Run: headless pygame with SDL's dummy video driver; simulated clock (each Clock.tick advances the game by its frame time, no real sleeping); random seed 0; keys injected as events and as key.get_pressed() state; no mouse input.
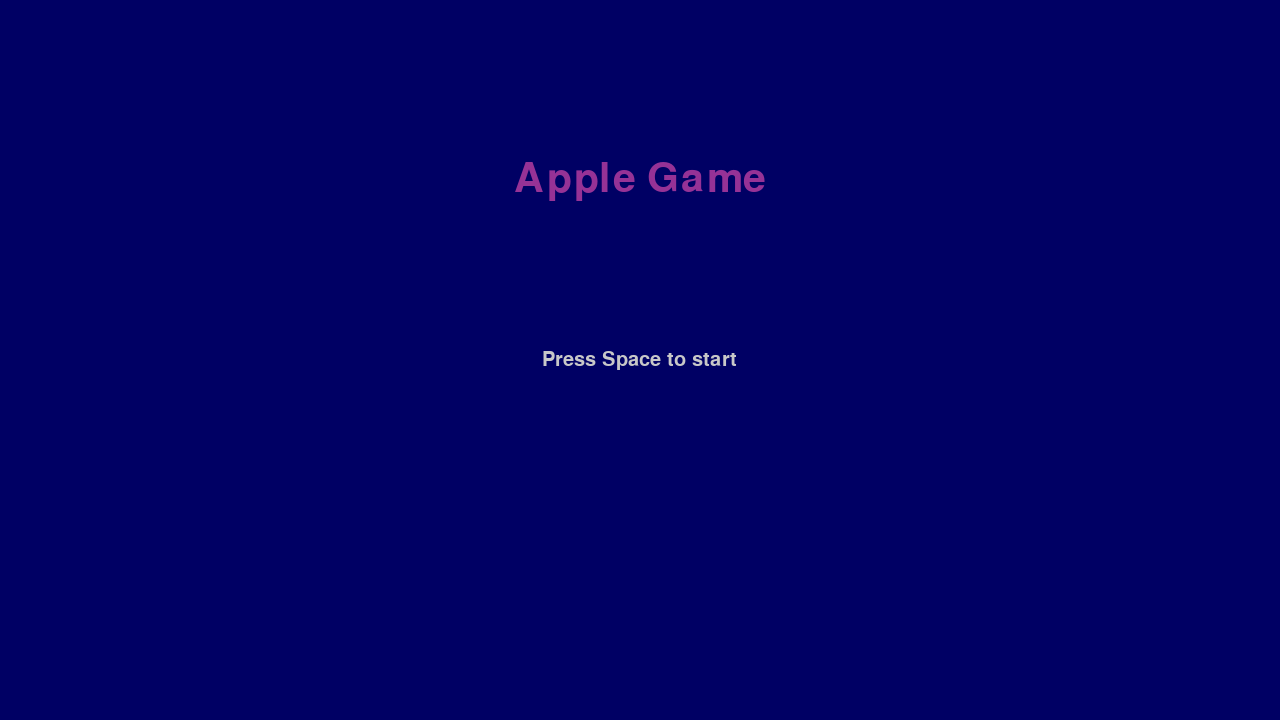
Frame 1 of 4 · flips 1–60 · no input
Frame 2 of 4 · flips 61–180 · tapped SPACE, RETURN · held RIGHT (→), D · screen unchanged from frame 1, image omitted
Frame 3 of 4 · flips 181–300 · held DOWN (↓), S · screen unchanged from frame 2, image omitted
Frame 4 of 4 · flips 301–420 · held LEFT (←), A, UP (↑), W · screen unchanged from frame 3, image omitted

The pygame program that drew these frames:

import pygame
import random
import time
pygame.font.init()
font = pygame.font.SysFont("Arial", 30)
pygame.init()
screen_x=1280
screen_y=720
clock = pygame.time.Clock()
screen = pygame.display.set_mode((screen_x, screen_y))
t0 = time.time()
running = True
dt = 0
player_size=10
score=0
highscore=0
player_pos = pygame.Vector2(screen.get_width() / 2, screen.get_height() / 2)
class Apple_Red(object):
    def eat_apple(self):
        self.eaten = True
        self.spawn_apple()
        self.eaten = False
    def __init__(self):
        self.eaten = False
        self.spawn_apple()
    def spawn_apple(self):
        self.apple_pos_x=random.randint(8,(screen_x-8))
        self.apple_pos_y=random.randint(8,(screen_y-8))
    def draw_apple(self):
        pygame.draw.circle(screen, "red", (self.apple_pos_x,self.apple_pos_y) ,8)
class Apple_Green(object):
    def eat_apple(self):
        self.eaten = True
        self.spawn_apple()
        self.eaten = False
    def __init__(self):
        self.eaten = False
        self.spawn_apple()
    def spawn_apple(self):
        self.apple_pos_x=random.randint(8,(screen_x-8))
        self.apple_pos_y=random.randint(8,(screen_y-8))
    def draw_apple(self):
        pygame.draw.circle(screen, "green", (self.apple_pos_x,self.apple_pos_y) ,12)
class Apple_Purple(object):
    def eat_apple(self):
        self.eaten = True
        self.spawn_apple()
        self.eaten = False
    def __init__(self):
        self.eaten = False
        self.spawn_apple()
    def spawn_apple(self):
        self.apple_pos_x=random.randint(8,(screen_x-8))
        self.apple_pos_y=random.randint(8,(screen_y-8))
    def draw_apple(self):
        pygame.draw.circle(screen, "purple", (self.apple_pos_x,self.apple_pos_y) ,10)
apple_p=Apple_Purple()
apple_r=Apple_Red()
apple_g=Apple_Green()
speed=200
game=0
while running:
    if game==0:
        keys = pygame.key.get_pressed()
        start_text="Press Space to start"
        start_font_x,start_font_y=font.size(start_text)
        start_surface=font.render(start_text, True, (200, 200, 200))
        font_size = 60
        my_font = pygame.font.SysFont("Arial", font_size)
        title_text="Apple Game"
        title_font_x,title_font_y=my_font.size(title_text)
        title_surface=my_font.render(title_text, True, (150, 50, 150))
        screen.fill((0, 0, 100))
        screen.blit(start_surface, ((screen_x/2-start_font_x/2), (screen_y/2-start_font_y/2)))
        screen.blit(title_surface, ((screen_x/2-title_font_x/2), (screen_y/4-title_font_y/2)))
        for event in pygame.event.get():
            if event.type == pygame.QUIT:
                running = False
        #shifting the screens
        if keys[pygame.K_SPACE]:
            game = 1
            t1=time.time()
            t0 =+ t1
        if keys[pygame.K_ESCAPE]:
            game = 2
        pygame.display.flip()
    if game==1:
        keys = pygame.key.get_pressed()
        t1=time.time()
        game_time = t1-t0
        game_time_min = round(game_time//60)
        game_time_sec = round(game_time%60)
        if highscore < score:
            highscore =+ score
        else:
            highscore += 0
        player_size==10
        score==0
        highscore==0
        if game_time_sec < 10:
            timer_surface = font.render(f"Time: {game_time_min}:0{game_time_sec}", True, (200, 200, 200))
        else:
            timer_surface = font.render(f"Time: {game_time_min}:{game_time_sec}", True, (200, 200, 200))
        highscore_surface = font.render(f"Highscore: {highscore}", True, (200, 200, 200))
        score_surface = font.render(f"Score: {score}", True, (200, 200, 200))
        for event in pygame.event.get():
            if event.type == pygame.QUIT:
                running = False
        #fill the screen first before you put your objects in
        screen.fill((0, 0, 100))
        screen.blit(timer_surface, ((20), (20)))
        screen.blit(score_surface, ((20), (55)))
        screen.blit(highscore_surface, ((20), (90)))
        pygame.draw.circle(screen, "white", player_pos, player_size)
        apple_r.draw_apple()
        apple_g.draw_apple()
        apple_p.draw_apple()
        #movement
        if (keys[pygame.K_w]  or keys[pygame.K_UP]) and player_pos.y>(player_size):
            player_pos.y -= speed * dt / (player_size/10)
            if player_size > 5:
                player_size -= 0.5*dt*(speed/200)
        if (keys[pygame.K_s] or keys[pygame.K_DOWN]) and player_pos.y<(screen_y-player_size):
            player_pos.y += speed * dt / (player_size/10)
            if player_size > 5:
                player_size -= 0.5*dt*(speed/200)
        if (keys[pygame.K_a] or keys[pygame.K_LEFT]) and player_pos.x>(player_size):
            player_pos.x -= speed * dt / (player_size/10)
            if player_size > 5:
                player_size -= 0.5*dt*(speed/200)
        if (keys[pygame.K_d] or keys[pygame.K_RIGHT]) and player_pos.x<(screen_x-player_size):
            player_pos.x += speed * dt / (player_size/10)
            if player_size > 5:
                player_size -= 0.5*dt*(speed/200)
        #slowdown mechanic for when you go too fast
        if keys[pygame.K_LSHIFT] or keys[pygame.K_RSHIFT] or (keys[pygame.K_LSHIFT] and keys[pygame.K_RSHIFT]):
            speed =+ 100
        if not (keys[pygame.K_LSHIFT] or keys[pygame.K_RSHIFT] or (keys[pygame.K_LSHIFT] and keys[pygame.K_RSHIFT])):  
            speed =+ 200
        #reset mechanic
        if keys[pygame.K_r]:
            score=+0
            player_pos = pygame.Vector2(screen.get_width() / 2, screen.get_height() / 2)
            player_size =+ 10
            t0 = t1
        #screen shifting
        if keys[pygame.K_ESCAPE]:
            game = 2
        #red apple being eaten
        if player_pos.x >= (apple_r.apple_pos_x-player_size) and player_pos.x <= (apple_r.apple_pos_x+player_size) and player_pos.y >= (apple_r.apple_pos_y-player_size) and player_pos.y <=(apple_r.apple_pos_y+player_size):
            score += round(player_size*2)
            if player_size < 50:
                player_size += 5
            apple_r.eat_apple()
        #green apple being eaten
        if player_pos.x >= (apple_g.apple_pos_x-player_size) and player_pos.x <= (apple_g.apple_pos_x+player_size) and player_pos.y >= (apple_g.apple_pos_y-player_size) and player_pos.y <=(apple_g.apple_pos_y+player_size) and player_size >= 15:
            score += round(score*0.25)
            player_size =+ 5
            apple_g.eat_apple()
        #purple apple being eaten
        if player_pos.x >= (apple_p.apple_pos_x-player_size) and player_pos.x <= (apple_p.apple_pos_x+player_size) and player_pos.y >= (apple_p.apple_pos_y-player_size) and player_pos.y <=(apple_p.apple_pos_y+player_size):
            #purple apple's "loot table" (a.k.a. what the apple does) 
            chance=random.randint(0,9)
            if chance == 0:
                score += round(player_size*2)
            elif chance == 1:
                score -= round(player_size*1.5)
            elif chance == 2:
                score += round(score*0.5)
            elif chance == 3:
                score -= round(score*0.5)
            elif chance == 4:
                player_size =+ 25
            elif chance == 5:
                if player_size > 10:
                    player_size -= 5
                else:
                    player_size =+ 5
            elif chance == 6:
                if player_size < 50:
                    player_size += 5
                else:
                    player_size =+ 50
            elif chance == 7:
                score += 0
            elif chance == 8:
                player_pos.x = random.randint(round(player_size), round(screen_x-player_size))
                player_pos.y = random.randint(round(player_size), round(screen_y-player_size))
                apple_r.eat_apple()
                apple_g.eat_apple()
            elif chance == 9:
                player_pos.x = random.randint(round(player_size), round(screen_x-player_size))
                player_pos.y = random.randint(round(player_size), round(screen_y-player_size))
            apple_p.eat_apple()
        pygame.display.flip()
        dt = clock.tick(60) / 1000
    if game == 2:
        keys = pygame.key.get_pressed()
        start_text="Press Space to resume the game"
        line_1_text="Red Apple adds score based on size and increases size"
        line_2_text="Green Apple multiplies score by 1.25 and shrinks you down to the minimum size"
        line_3_text="Purple Apple does a random effect"
        start_font_x,start_font_y=font.size(start_text)
        line_1_x,line_1_y=font.size(line_1_text)
        line_2_x,line_2_y=font.size(line_2_text)
        line_3_x,line_3_y=font.size(line_3_text)
        start_surface=font.render(start_text, True, (200, 200, 200))
        line_1_surface=font.render(line_1_text, True, (200, 200, 200))
        line_2_surface=font.render(line_2_text, True, (200, 200, 200))
        line_3_surface=font.render(line_3_text, True, (200, 200, 200))
        screen.fill((0, 0, 100))
        screen.blit(start_surface, ((screen_x/2-start_font_x/2), (screen_y/8-start_font_y/2)))
        screen.blit(line_1_surface, ((screen_x/2-line_1_x/2), (screen_y/4+40-line_1_y/2)))
        screen.blit(line_2_surface, ((screen_x/2-line_2_x/2), (screen_y/4+80-line_2_y/2)))
        screen.blit(line_3_surface, ((screen_x/2-line_3_x/2), (screen_y/4+120-line_3_y/2)))
        for event in pygame.event.get():
            if event.type == pygame.QUIT:
                running = False
        pygame.display.flip()
        #shifting the screens
        if keys[pygame.K_SPACE]:
            game = 1
pygame.quit()
